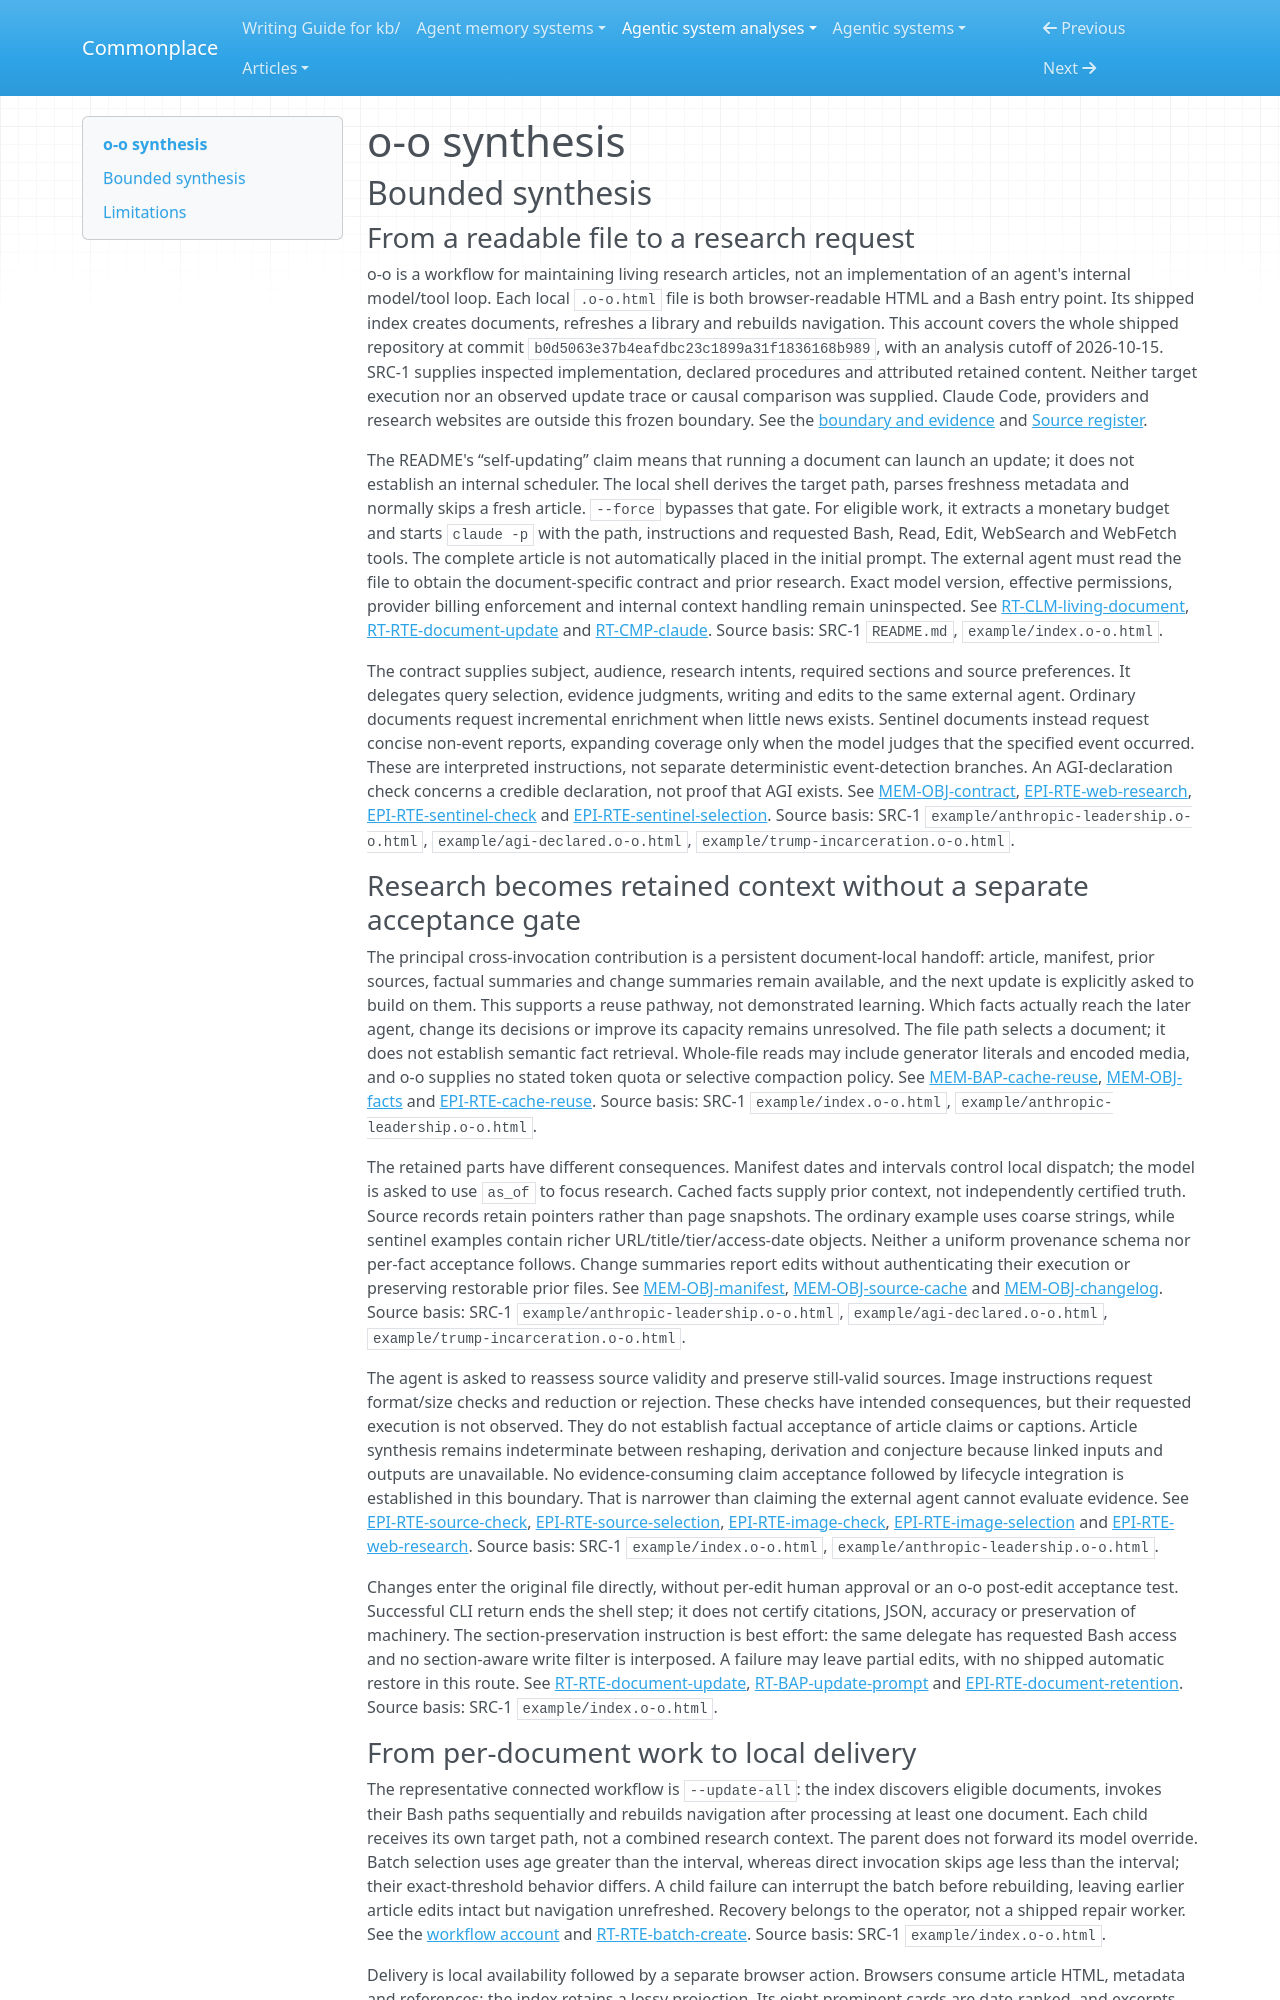

repository: zby/commonplace · page: agentic-system-analyses/retained/o-o/synthesis/index.html · generator: mkdocs

---
type: agentic-system-analyses/types/agentic-system-synthesis.md
description: "o-o couples browser-readable research files to Bash-driven Claude updates and document-local reuse, without demonstrated research quality or enforced edit acceptance."
run-id: AAS-2026-10-15-o-o-b6fd0055e5c1-01
reviewed-boundary: b0d5063e37b4eafdbc23c1899a31f1836168b989
---

# o-o synthesis

## Bounded synthesis

### From a readable file to a research request

o-o is a workflow for maintaining living research articles, not an implementation of an agent's internal model/tool loop. Each local `.o-o.html` file is both browser-readable HTML and a Bash entry point. Its shipped index creates documents, refreshes a library and rebuilds navigation. This account covers the whole shipped repository at commit `b0d5063e37b4eafdbc23c1899a31f1836168b989`, with an analysis cutoff of 2026-10-15. SRC-1 supplies inspected implementation, declared procedures and attributed retained content. Neither target execution nor an observed update trace or causal comparison was supplied. Claude Code, providers and research websites are outside this frozen boundary. See the [boundary and evidence](boundary.md#boundary-and-evidence) and [Source register](boundary.md#source-register).

The README's “self-updating” claim means that running a document can launch an update; it does not establish an internal scheduler. The local shell derives the target path, parses freshness metadata and normally skips a fresh article. `--force` bypasses that gate. For eligible work, it extracts a monetary budget and starts `claude -p` with the path, instructions and requested Bash, Read, Edit, WebSearch and WebFetch tools. The complete article is not automatically placed in the initial prompt. The external agent must read the file to obtain the document-specific contract and prior research. Exact model version, effective permissions, provider billing enforcement and internal context handling remain uninspected. See [RT-CLM-living-document](runtime.md#rt-clm-living-document), [RT-RTE-document-update](runtime.md#rt-rte-document-update) and [RT-CMP-claude](runtime.md#rt-cmp-claude). Source basis: SRC-1 `README.md`, `example/index.o-o.html`.

The contract supplies subject, audience, research intents, required sections and source preferences. It delegates query selection, evidence judgments, writing and edits to the same external agent. Ordinary documents request incremental enrichment when little news exists. Sentinel documents instead request concise non-event reports, expanding coverage only when the model judges that the specified event occurred. These are interpreted instructions, not separate deterministic event-detection branches. An AGI-declaration check concerns a credible declaration, not proof that AGI exists. See [MEM-OBJ-contract](memory.md#mem-obj-contract), [EPI-RTE-web-research](epistemic.md#epi-rte-web-research), [EPI-RTE-sentinel-check](epistemic.md#epi-rte-sentinel-check) and [EPI-RTE-sentinel-selection](epistemic.md#epi-rte-sentinel-selection). Source basis: SRC-1 `example/anthropic-leadership.o-o.html`, `example/agi-declared.o-o.html`, `example/trump-incarceration.o-o.html`.

### Research becomes retained context without a separate acceptance gate

The principal cross-invocation contribution is a persistent document-local handoff: article, manifest, prior sources, factual summaries and change summaries remain available, and the next update is explicitly asked to build on them. This supports a reuse pathway, not demonstrated learning. Which facts actually reach the later agent, change its decisions or improve its capacity remains unresolved. The file path selects a document; it does not establish semantic fact retrieval. Whole-file reads may include generator literals and encoded media, and o-o supplies no stated token quota or selective compaction policy. See [MEM-BAP-cache-reuse](memory.md#mem-bap-cache-reuse), [MEM-OBJ-facts](memory.md#mem-obj-facts) and [EPI-RTE-cache-reuse](epistemic.md#epi-rte-cache-reuse). Source basis: SRC-1 `example/index.o-o.html`, `example/anthropic-leadership.o-o.html`.

The retained parts have different consequences. Manifest dates and intervals control local dispatch; the model is asked to use `as_of` to focus research. Cached facts supply prior context, not independently certified truth. Source records retain pointers rather than page snapshots. The ordinary example uses coarse strings, while sentinel examples contain richer URL/title/tier/access-date objects. Neither a uniform provenance schema nor per-fact acceptance follows. Change summaries report edits without authenticating their execution or preserving restorable prior files. See [MEM-OBJ-manifest](memory.md#mem-obj-manifest), [MEM-OBJ-source-cache](memory.md#mem-obj-source-cache) and [MEM-OBJ-changelog](memory.md#mem-obj-changelog). Source basis: SRC-1 `example/anthropic-leadership.o-o.html`, `example/agi-declared.o-o.html`, `example/trump-incarceration.o-o.html`.

The agent is asked to reassess source validity and preserve still-valid sources. Image instructions request format/size checks and reduction or rejection. These checks have intended consequences, but their requested execution is not observed. They do not establish factual acceptance of article claims or captions. Article synthesis remains indeterminate between reshaping, derivation and conjecture because linked inputs and outputs are unavailable. No evidence-consuming claim acceptance followed by lifecycle integration is established in this boundary. That is narrower than claiming the external agent cannot evaluate evidence. See [EPI-RTE-source-check](epistemic.md#epi-rte-source-check), [EPI-RTE-source-selection](epistemic.md#epi-rte-source-selection), [EPI-RTE-image-check](epistemic.md#epi-rte-image-check), [EPI-RTE-image-selection](epistemic.md#epi-rte-image-selection) and [EPI-RTE-web-research](epistemic.md#epi-rte-web-research). Source basis: SRC-1 `example/index.o-o.html`, `example/anthropic-leadership.o-o.html`.

Changes enter the original file directly, without per-edit human approval or an o-o post-edit acceptance test. Successful CLI return ends the shell step; it does not certify citations, JSON, accuracy or preservation of machinery. The section-preservation instruction is best effort: the same delegate has requested Bash access and no section-aware write filter is interposed. A failure may leave partial edits, with no shipped automatic restore in this route. See [RT-RTE-document-update](runtime.md#rt-rte-document-update), [RT-BAP-update-prompt](runtime.md#rt-bap-update-prompt) and [EPI-RTE-document-retention](epistemic.md#epi-rte-document-retention). Source basis: SRC-1 `example/index.o-o.html`.
